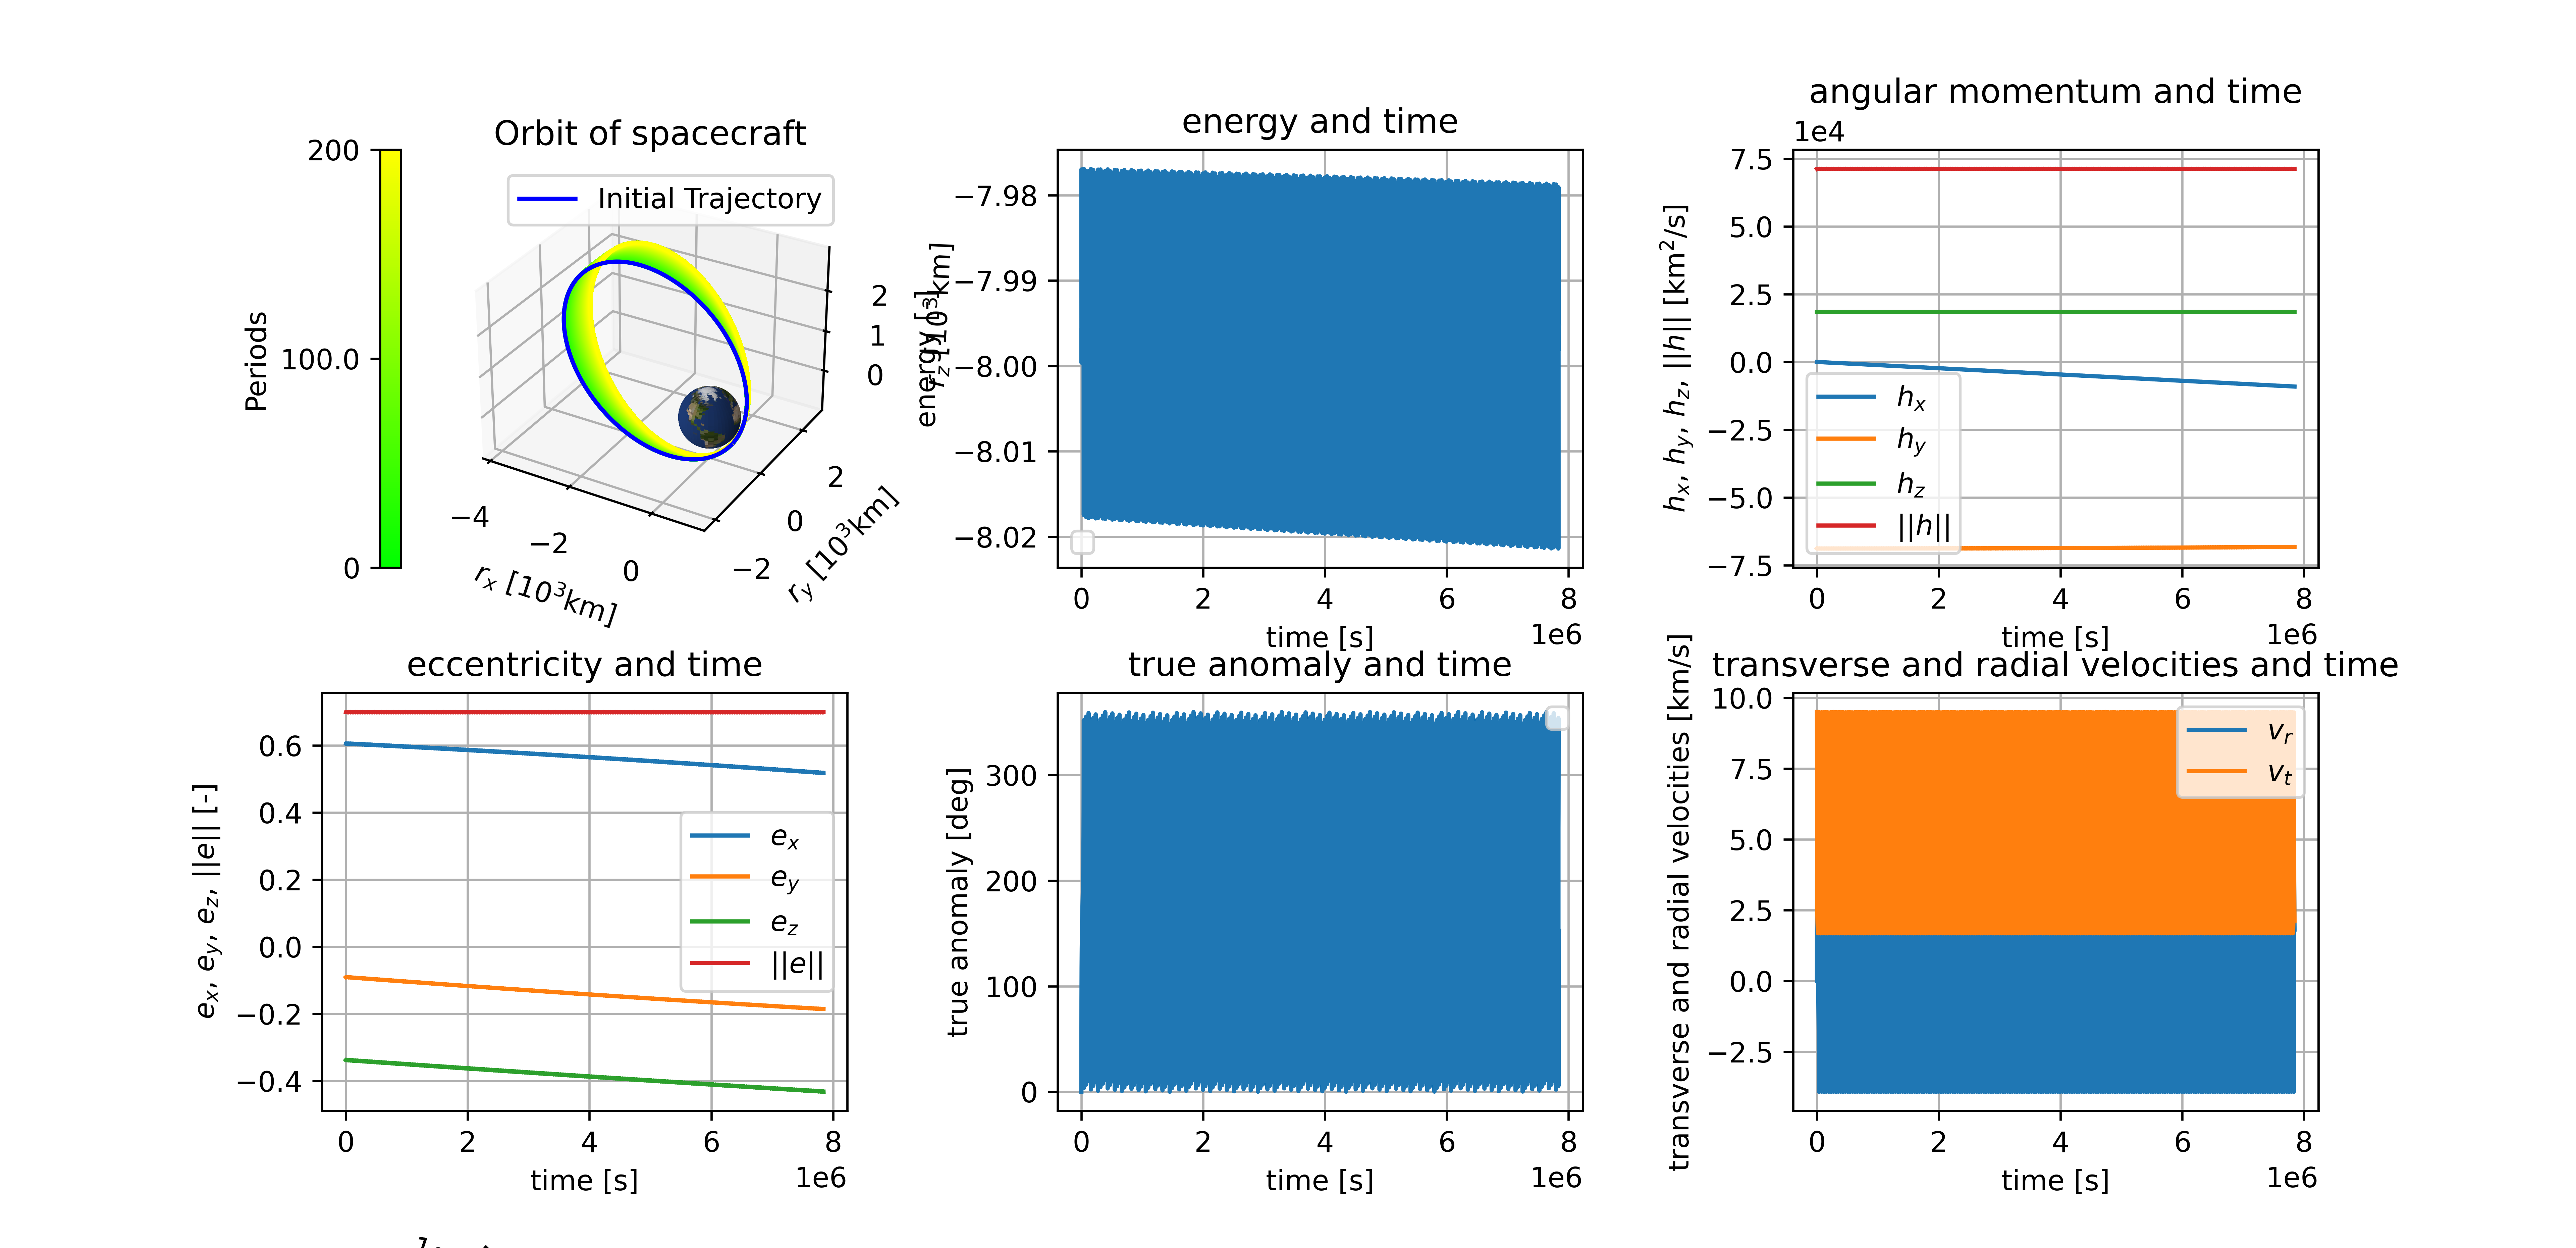

Generate this figure with Python:
import matplotlib as mpl
import matplotlib.pyplot as plt
import numpy as np
from scipy.integrate import odeint
from tbp_ode2 import tbp_ode2
from astroConstants import astroConstants
from plot_planet import plot_planet

# ORBIT PROPAGATION
muP = astroConstants([13])  # [km^3/s^2]
n = 200  # number of orbits
Re = astroConstants([23])  # [km]
j2 = 0.0010826356274431847715527733655357   # j2 second zonal harmonic [-]

# Initial conditions

# set 1: Quasi circular Medium Earth Orbit
# r0 = np.array([26578.137, 0, 0])  # [km]
# v0 = np.array([0, 2.221, 3.173])  # [km/s]

# set 2: Highly eccentric and inclined orbit
r0 = np.array([6495, -970, -3622])  # [km]
v0 = np.array([4.752, 2.130, 7.950])  # [km/s]

y0 = np.concatenate((r0, v0))  # [km, km/s]

# norm of r0
r0_norm = np.linalg.norm(r0)  # [km]

# time
a = 1 / (2 / r0_norm - np.dot(v0, v0) / muP)  # semi-major axis [km]
T = 2 * np.pi * np.sqrt((a ** 3) / muP)  # Period of the orbit [s]
t = np.linspace(0, n*T, 50000)  # propagating for 1 year (3.156e+7s), in alternative set n*T

# integration
options = {'rtol': 1e-12, 'atol': 1e-12}
Y = odeint(tbp_ode2, y0, np.ravel(t), args=(muP, Re, j2), atol=options['atol'], rtol=options['rtol'])

# ANALYSIS OF THE RESULTS
r = Y[:, :3]
v = Y[:, 3:]
k = len(r)

# specific energy
eps = np.zeros(k)
for i in np.arange(k):
    eps[i] = (np.linalg.norm(v[i, :]) ** 2) / 2 - muP / np.linalg.norm(r[i, :])

# angular momentum
h = np.zeros((k, 3))
h_norm = np.zeros(k)
for i in np.arange(k):
    h[i, :] = np.cross(r[i, :], v[i, :])
    h_norm[i] = np.linalg.norm(h[i])

# eccentricity vector
e = np.zeros((k, 3))
e_norm = np.zeros(k)
for i in np.arange(k):
    e[i, :] = ((1 / muP) * np.cross(v[i, :], h[i, :])) - (r[i, :] / np.linalg.norm(r[i, :]))
    e_norm[i] = np.linalg.norm(e[i, :])

# true anomaly
f = np.zeros(k)
for i in np.arange(k):
    # from Laplace Method
    f[i] = np.arctan2(np.dot(np.cross(e[i, :], r[i, :]), h[i, :]), np.dot(r[i, :], e[i, :]) * np.linalg.norm(h[i, :]))
    if f[i] < 0:
        f[i] += 2 * np.pi

# Radial velocity
vr = np.zeros(k)
for i in np.arange(k):
    vr[i] = (muP / np.linalg.norm(h[i, :])) * np.linalg.norm(e[i, :]) * np.sin(f[i])

# Transverse velocity
vth = np.zeros(k)
for i in np.arange(k):
    vth[i] = (muP / np.linalg.norm(h[i, :])) * (1 + (np.linalg.norm(e[i, :]) * np.cos(f[i])))

# PLOTTING THE RESULTS
fig = plt.figure()

# Plot the orbits
ax1 = fig.add_subplot(2, 3, 1, projection='3d')

# Generate the orbit color sequence, from green to yellow
'''
starting color is green which is represented by the RGB value (0, 1, 0), and the ending color is yellow which is 
represented by the RGB value (1, 1, 0). The n parameter determines the number of colors in the sequence. 
The np.linspace function returns an array of evenly spaced values between the start and end RGB values.
'''
color_seq = np.linspace((0, 1, 0), (1, 1, 0), n)

# Plot orbits with color sequence
s = k/n
s = int(s)

for ii in range(n):
    color = color_seq[ii % n]  # get color from color sequence
    ax1.plot(r[(ii + (ii-1)*s): n*s, 0], r[(ii + (ii-1)*s): n*s, 1], r[(ii + (ii-1)*s): n*s, 2], color=color)

ax1.plot(r[0:s, 0], r[0:s, 1], r[0:s, 2], 'b', label='Initial Trajectory')  # this is the initial orbit in blue
plot_planet('earth', ax1)
ax1.axis('equal')
ax1.legend()
ax1.set_xlabel('$r_x$ [10$^3$km]')
ax1.set_ylabel('$r_y$ [10$^3$km]')
ax1.set_zlabel('$r_z$ [10$^3$km]')
ax1.set_title('Orbit of spacecraft')
ax1.grid()
ax1.ticklabel_format(axis='both', style='sci', scilimits=(0, 0))  # set scientific notation

# Add colorbar

# norm object: takes into account the min and the max value, which will be used to map values in the range [0, n] to
# colors in the colormap.
norm = mpl.colors.Normalize(vmin=0, vmax=n)

# cmap object: takes into account the colors of the colorbar, mapping a list of colors to a sequence of evenly
# spaced values. color_seq is a list of colors that will be used to create the colormap.
cmap = mpl.colors.ListedColormap(color_seq)

# mappable object: maps values to colors based on the norm and cmap objects defined above. The mappable object will be
# used to create the colorbar.
mappable = mpl.cm.ScalarMappable(norm=norm, cmap=cmap)

# define the locations and labels of the ticks on the colorbar.
tick_locs = [0, n/2, n]
tick_labels = ['0', f'{n/2}', f'{n}']

# create the colorbar object itself and add the labels
cbar = plt.colorbar(mappable, ax=ax1, orientation='vertical', ticks=tick_locs, location='left')
cbar.ax.set_yticklabels(tick_labels)
cbar.set_label('Periods')

# Plot the energy
ax2 = fig.add_subplot(2, 3, 2)
ax2.plot(t, eps)
ax2.set_title('energy and time')
ax2.set_xlabel('time [s]')
ax2.set_ylabel('energy [-]')
ax2.legend()
ax2.grid()
ax2.ticklabel_format(axis='both', style='sci', scilimits=(0, 0))

# Plot the angular momentum
ax3 = fig.add_subplot(2, 3, 3)
ax3.plot(t, h[:, 0], label='$h_x$')
ax3.plot(t, h[:, 1], label='$h_y$')
ax3.plot(t, h[:, 2], label='$h_z$')
ax3.plot(t, h_norm, label='$||h||$')
ax3.set_title('angular momentum and time')
ax3.set_xlabel('time [s]')
ax3.set_ylabel('$h_x$, $h_y$, $h_z$, $||h||$ [km$^2$/s]')
ax3.legend()
ax3.grid()
ax3.ticklabel_format(axis='both', style='sci', scilimits=(0, 0))

# Plot the eccentricity
ax4 = fig.add_subplot(2, 3, 4)
ax4.plot(t, e[:, 0], label='$e_x$')
ax4.plot(t, e[:, 1], label='$e_y$')
ax4.plot(t, e[:, 2], label='$e_z$')
ax4.plot(t, e_norm, label='$||e||$')
ax4.set_title('eccentricity and time')
ax4.set_xlabel('time [s]')
ax4.set_ylabel('$e_x$, $e_y$, $e_z$, $||e||$ [-]')
ax4.legend()
ax4.grid()
ax4.ticklabel_format(axis='x', style='sci', scilimits=(0, 0))

# Plot the true anomaly
f = np.degrees(f)
ax5 = fig.add_subplot(2, 3, 5)
ax5.plot(t, f)
ax5.set_title('true anomaly and time')
ax5.set_xlabel('time [s]')
ax5.set_ylabel('true anomaly [deg]')
ax5.legend()
ax5.grid()
ax5.ticklabel_format(axis='x', style='sci', scilimits=(0, 0))

# Plot transverse and radial velocities
ax6 = fig.add_subplot(2, 3, 6)
ax6.plot(t, vr, label='$v_r$')
ax6.plot(t, vth, label='$v_t$')
ax6.set_title('transverse and radial velocities and time')
ax6.set_xlabel('time [s]')
ax6.set_ylabel('transverse and radial velocities [km/s]')
ax6.legend()
ax6.grid()
ax6.ticklabel_format(axis='x', style='sci', scilimits=(0, 0))

# Add spacing between subplots
plt.subplots_adjust(wspace=0.4, hspace=0.3)
plt.show()

# Save the image in high resolution
fig.savefig('Es2.png', dpi=600)
